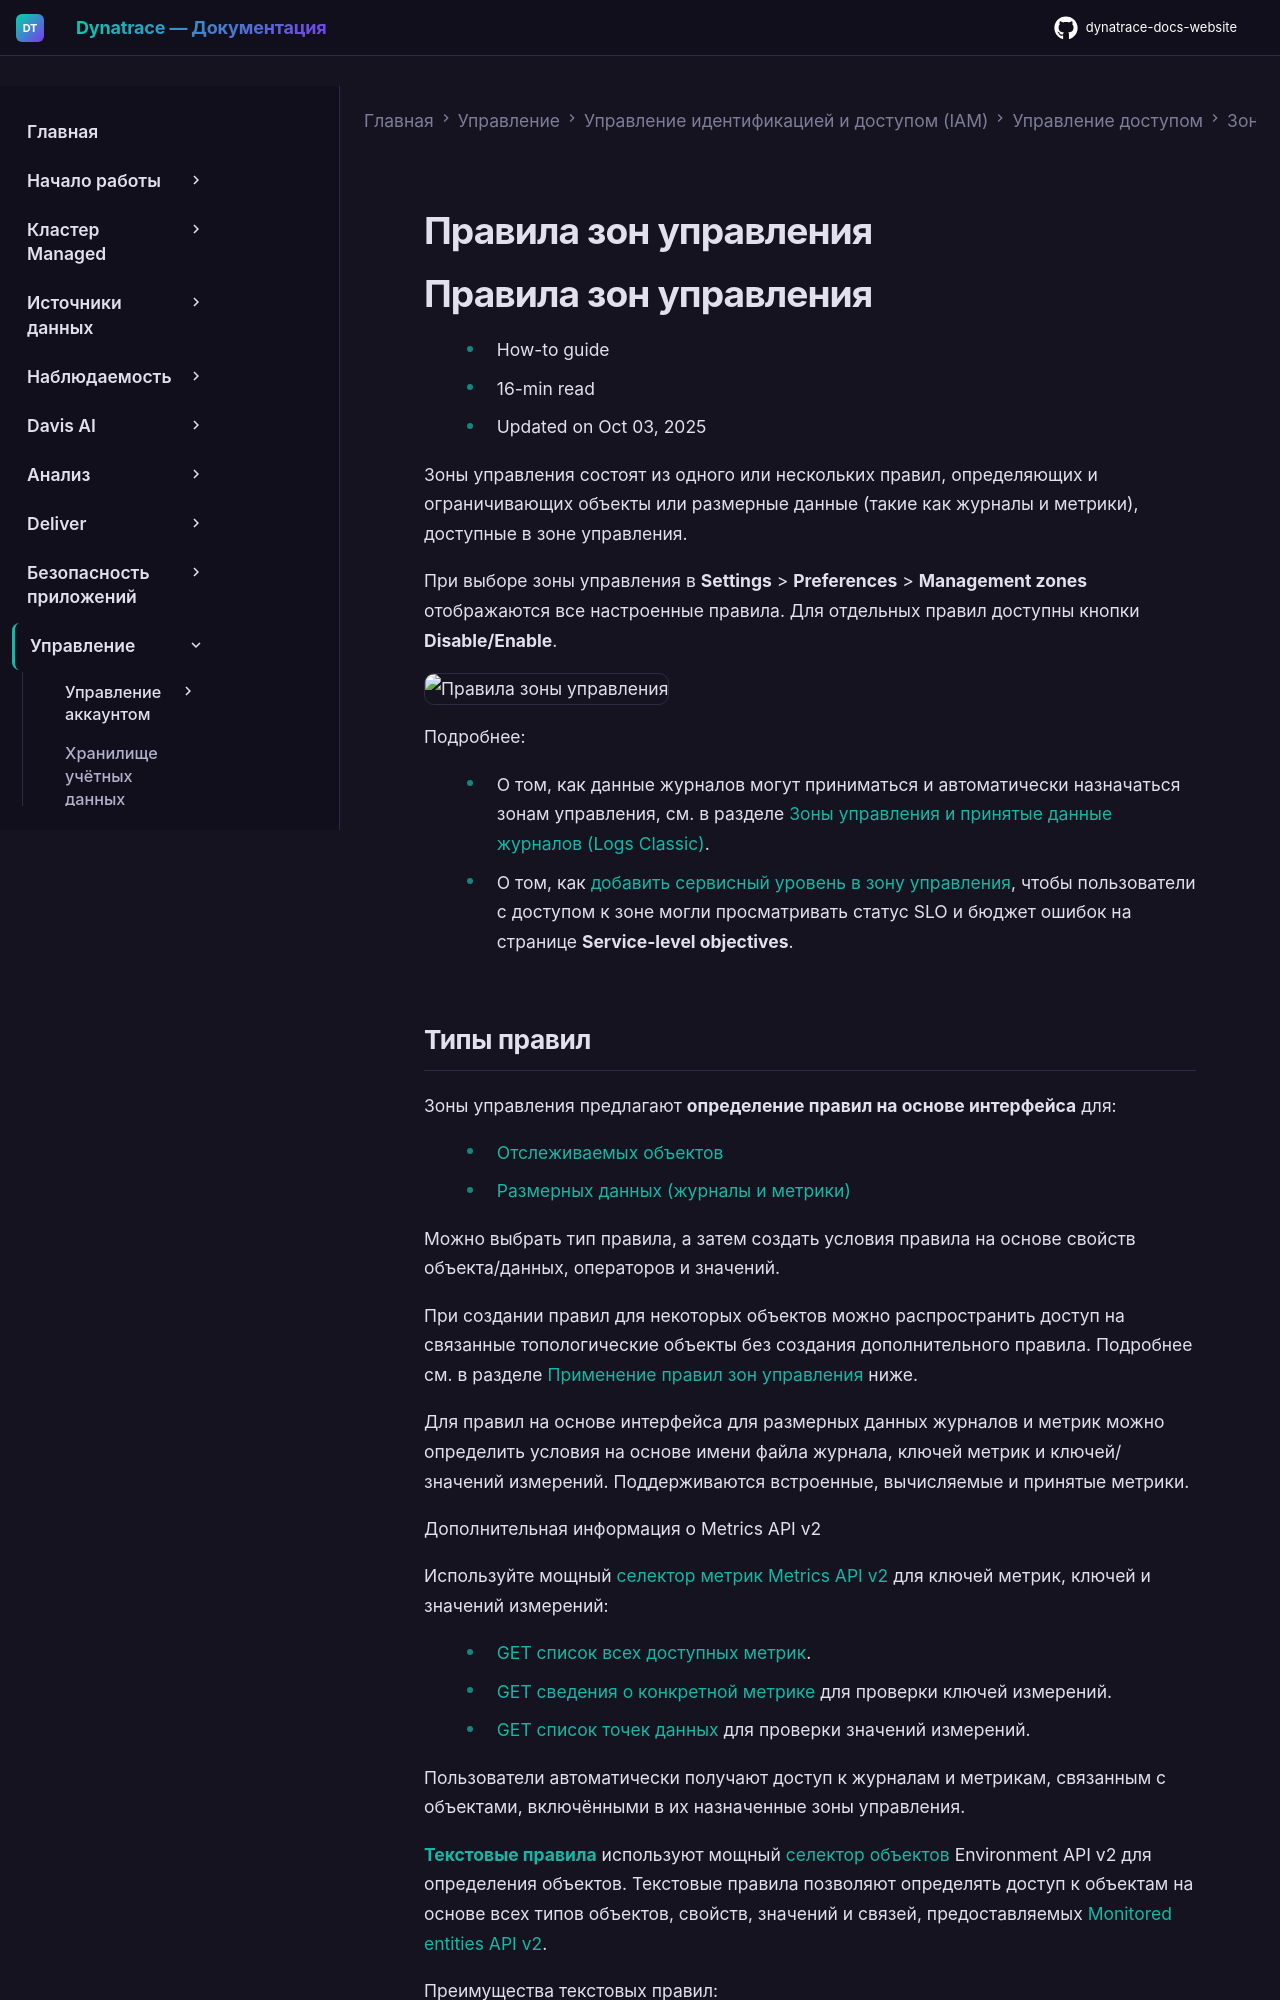

repository: Yerkebulan-Ardabayev/dynatrace-docs-website · page: managed-ru/manage/identity-access-management/permission-management/management-zones/management-zone-rules/index.html · generator: mkdocs

---
title: Правила зон управления
source: https://docs.dynatrace.com/managed/manage/identity-access-management/permission-management/management-zones/management-zone-rules
scraped: 2026-05-12T11:36:56.000816
---

# Правила зон управления

# Правила зон управления

* How-to guide
* 16-min read
* Updated on Oct 03, 2025

Зоны управления состоят из одного или нескольких правил, определяющих и ограничивающих объекты или размерные данные (такие как журналы и метрики), доступные в зоне управления.

При выборе зоны управления в **Settings** > **Preferences** > **Management zones** отображаются все настроенные правила. Для отдельных правил доступны кнопки **Disable/Enable**.

![Правила зоны управления](https://dt-cdn.net/images/mz-rules-1a-1227-bcb209a202.png "Правила зоны управления")

Подробнее:

* О том, как данные журналов могут приниматься и автоматически назначаться зонам управления, см. в разделе [Зоны управления и принятые данные журналов (Logs Classic)](/managed/analyze-explore-automate/log-monitoring/analyze-log-data/management-zones-and-log-monitoring "Узнайте, как принятые данные журналов назначаются зонам управления.").
* О том, как [добавить сервисный уровень в зону управления](/managed/deliver/service-level-objectives-classic/configure-and-monitor-slo#mz "Создание, настройка и мониторинг сервисных уровней в Dynatrace."), чтобы пользователи с доступом к зоне могли просматривать статус SLO и бюджет ошибок на странице **Service-level objectives**.
